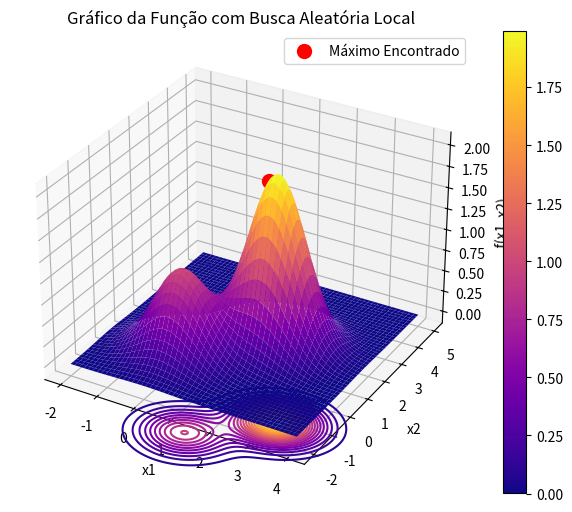

This chart was generated by the following Python code:
import numpy as np
import matplotlib.pyplot as plt
from collections import Counter

# Definindo a função a ser maximizada
def func(x1, x2):
    return np.exp(-(x1**2 + x2**2)) + 2 * np.exp(-((x1 - 1.7)**2 + (x2 - 1.7)**2))

# Função de busca aleatória local para maximização com critério de parada antecipada
def random_search(bounds, max_iters=10000, t_no_improve=100):
    best = None
    best_eval = -float('inf')  # Inicializa o melhor valor como muito negativo (para maximização)
    no_improve_counter = 0  # Contador de iterações sem melhoria

    for i in range(max_iters):
        # Gera ponto aleatório no espaço de busca
        candidate = np.random.uniform(bounds[:, 0], bounds[:, 1])
        
        # Avalia o ponto
        candidate_eval = func(candidate[0], candidate[1])
        
        # Verifica se é o melhor ponto encontrado (maior valor)
        if candidate_eval > best_eval:
            best, best_eval = candidate, candidate_eval
            no_improve_counter = 0  # Reseta o contador quando há melhoria
        else:
            no_improve_counter += 1  # Incrementa o contador se não há melhoria
        
        # Critério de parada antecipada: se não houver melhora em 't_no_improve' iterações consecutivas
        if no_improve_counter >= t_no_improve:
            break

    return best, best_eval

# Função para rodar o algoritmo R vezes e encontrar o valor mais frequente
def execute_multiple_runs(bounds, R=100, max_iters=10000, t_no_improve=100):
    results = []
    
    for _ in range(R):
        best_point, best_value = random_search(bounds, max_iters=max_iters, t_no_improve=t_no_improve)
        results.append(round(best_value, 3))  # Armazena o valor encontrado com 3 casas decimais
    
    # Encontrando o valor mais frequente
    most_common = Counter(results).most_common(1)[0][0]
    
    return most_common

# Limites de busca (x1 entre [-2, 4] e x2 entre [-2, 5])
bounds = np.array([[-2, 4], [-2, 5]])

# Executando a busca aleatória local várias vezes
R = 100  # Número de execuções
resultado_frequentista = execute_multiple_runs(bounds, R=R)

# Gerando valores para x1 e x2 no intervalo especificado
x1 = np.linspace(-2, 4, 400)
x2 = np.linspace(-2, 5, 400)

# Criando a grade de valores de x1 e x2 para a função
X1, X2 = np.meshgrid(x1, x2)
Z = func(X1, X2)

# Criando o gráfico 3D
fig = plt.figure(figsize=(8, 6))
ax = fig.add_subplot(111, projection='3d')

# Plotando a superfície
surf = ax.plot_surface(X1, X2, Z, cmap='plasma', edgecolor='none')

# Executando a busca aleatória para encontrar o melhor ponto
best_point, best_value = random_search(bounds)

# Plotando o ponto máximo encontrado
ax.scatter(best_point[0], best_point[1], best_value, color='red', s=100, label='Máximo Encontrado')

# Adicionando o gráfico de contorno na base
ax.contour(X1, X2, Z, levels=20, cmap='plasma', linestyles="solid", offset=-1)

# Adicionando rótulos e título
ax.set_xlabel('x1')
ax.set_ylabel('x2')
ax.set_zlabel('f(x1, x2)')
ax.set_title('Gráfico da Função com Busca Aleatória Local')

# Exibindo a barra de cores
fig.colorbar(surf)

# Exibindo o gráfico
plt.legend()
plt.show()

# Exibindo o resultado frequentista e o melhor ponto encontrado
print(f"Resultado Frequentista após {R} execuções: {resultado_frequentista}")
print(f"Melhor Ponto: {best_point}, Melhor Valor: {best_value}")
